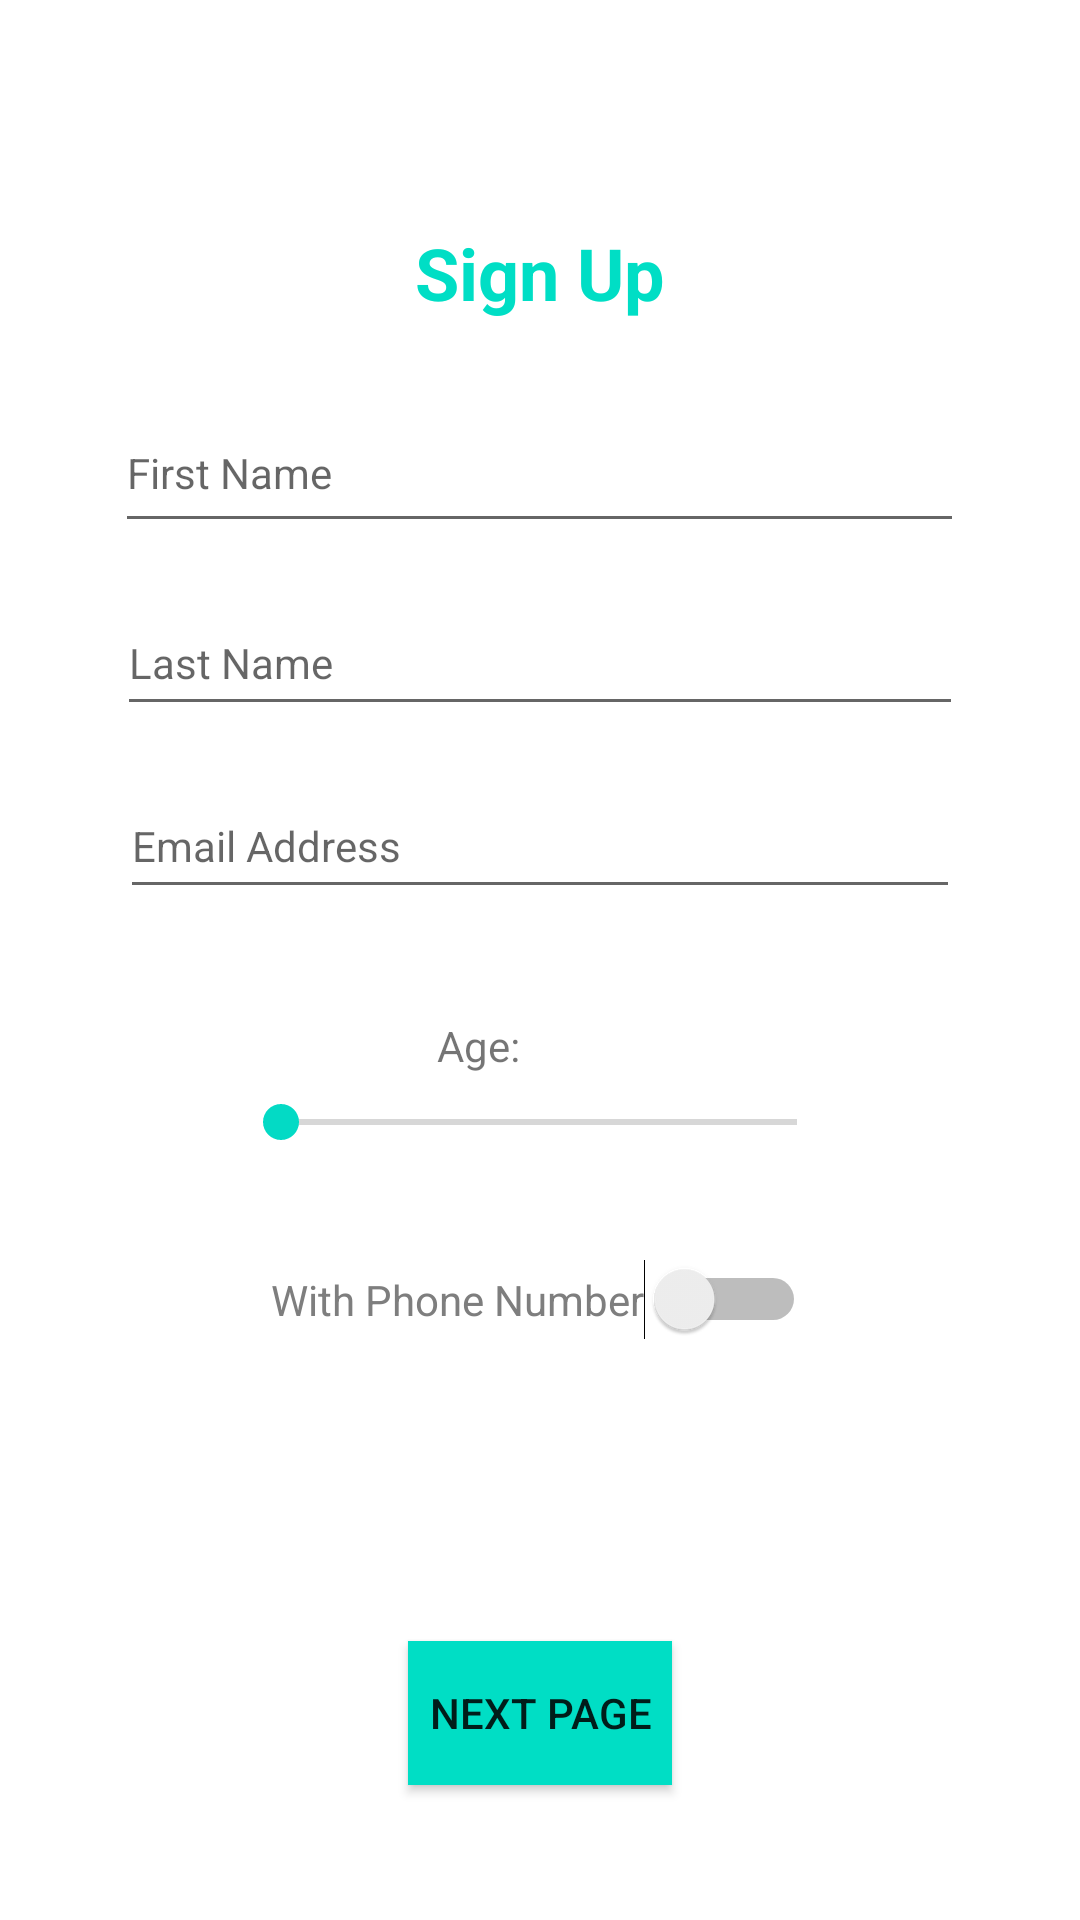

Here is an Android app screen rendered from its layout file. Give the layout XML and the strings, colors and styles it references.
<!-- AndroidManifest.xml: application theme Theme.CC17UIElements -->
<!-- res/layout/activity_main.xml -->
<?xml version="1.0" encoding="utf-8"?>
<androidx.constraintlayout.widget.ConstraintLayout xmlns:android="http://schemas.android.com/apk/res/android"
    xmlns:app="http://schemas.android.com/apk/res-auto"
    xmlns:tools="http://schemas.android.com/tools"
    android:layout_width="match_parent"
    android:layout_height="match_parent"
    android:background="#FFFFFF"
    tools:context=".MainActivity">

    <TextView
        android:id="@+id/displayAgeText"
        android:layout_width="wrap_content"
        android:layout_height="wrap_content"
        android:layout_marginTop="36dp"
        android:text="Age: "
        app:layout_constraintEnd_toStartOf="@+id/displayAge"
        app:layout_constraintHorizontal_bias="0.934"
        app:layout_constraintStart_toStartOf="parent"
        app:layout_constraintTop_toBottomOf="@+id/emailEditText" />

    <TextView
        android:id="@+id/displayAge"
        android:layout_width="17dp"
        android:layout_height="21dp"
        android:layout_marginTop="36dp"
        app:layout_constraintEnd_toEndOf="parent"
        app:layout_constraintHorizontal_bias="0.545"
        app:layout_constraintStart_toStartOf="parent"
        app:layout_constraintTop_toBottomOf="@+id/emailEditText" />

    <SeekBar
        android:id="@+id/ageSeekBar"
        android:layout_width="204dp"
        android:layout_height="19dp"
        android:max="60"
        android:min="18"
        app:layout_constraintBottom_toBottomOf="parent"
        app:layout_constraintEnd_toEndOf="parent"
        app:layout_constraintHorizontal_bias="0.497"
        app:layout_constraintStart_toStartOf="parent"
        app:layout_constraintTop_toBottomOf="@+id/displayAgeText"
        app:layout_constraintVertical_bias="0.025" />

    <TextView
        android:id="@+id/textView2"
        android:layout_width="wrap_content"
        android:layout_height="wrap_content"
        android:background="#FFFFFF"
        android:text="Sign Up"
        android:textColor="#00DEC5"
        android:textSize="24sp"
        android:textStyle="bold"
        app:layout_constraintBottom_toBottomOf="parent"
        app:layout_constraintLeft_toLeftOf="parent"
        app:layout_constraintRight_toRightOf="parent"
        app:layout_constraintTop_toTopOf="parent"
        app:layout_constraintVertical_bias="0.123" />

    <EditText
        android:id="@+id/firstNameEditText"
        android:layout_width="283dp"
        android:layout_height="50dp"
        android:layout_marginTop="24dp"
        android:ems="10"
        android:hint="First Name"
        android:inputType="textPersonName"
        android:textSize="14sp"
        app:layout_constraintEnd_toEndOf="parent"
        app:layout_constraintHorizontal_bias="0.497"
        app:layout_constraintStart_toStartOf="parent"
        app:layout_constraintTop_toBottomOf="@+id/textView2" />

    <EditText
        android:id="@+id/lastNameEditText"
        android:layout_width="282dp"
        android:layout_height="45dp"
        android:layout_marginTop="16dp"
        android:ems="10"
        android:hint="Last Name"
        android:inputType="textPersonName"
        android:textSize="14sp"
        app:layout_constraintEnd_toEndOf="parent"
        app:layout_constraintStart_toStartOf="parent"
        app:layout_constraintTop_toBottomOf="@+id/firstNameEditText" />

    <EditText
        android:id="@+id/emailEditText"
        android:layout_width="280dp"
        android:layout_height="45dp"
        android:layout_marginTop="16dp"
        android:ems="10"
        android:hint="Email Address"
        android:inputType="textEmailAddress"
        android:textSize="14sp"
        app:layout_constraintEnd_toEndOf="parent"
        app:layout_constraintStart_toStartOf="parent"
        app:layout_constraintTop_toBottomOf="@+id/lastNameEditText" />

    <Button
        android:id="@+id/goToNextBtn"
        android:layout_width="wrap_content"
        android:layout_height="wrap_content"
        android:layout_marginTop="244dp"
        android:background="#00DEC5"
        android:text="NEXT PAGE"
        app:layout_constraintEnd_toEndOf="parent"
        app:layout_constraintStart_toStartOf="parent"
        app:layout_constraintTop_toBottomOf="@+id/emailEditText" />

    <Switch
        android:id="@+id/phoneNumSwitch"
        android:layout_width="wrap_content"
        android:layout_height="wrap_content"
        android:layout_marginTop="36dp"
        android:buttonTint="#00DEC5"
        android:text="With Phone Number"
        android:textColor="#7E7E7E"
        app:layout_constraintEnd_toEndOf="parent"
        app:layout_constraintHorizontal_bias="0.497"
        app:layout_constraintStart_toStartOf="parent"
        app:layout_constraintTop_toBottomOf="@+id/ageSeekBar" />

    <EditText
        android:id="@+id/phoneNumEditText"
        android:layout_width="211dp"
        android:layout_height="42dp"
        android:layout_marginTop="20dp"
        android:ems="10"
        android:hint="Phone Number"
        android:inputType="textPersonName"
        android:textSize="14sp"
        android:visibility="invisible"
        app:layout_constraintEnd_toEndOf="parent"
        app:layout_constraintHorizontal_bias="0.497"
        app:layout_constraintStart_toStartOf="parent"
        app:layout_constraintTop_toBottomOf="@+id/phoneNumSwitch" />

</androidx.constraintlayout.widget.ConstraintLayout>
<!-- resources referenced by this layout -->
<resources>
  <style name="Theme.CC17UIElements" parent="Theme.MaterialComponents.DayNight.DarkActionBar">
          
          <item name="colorPrimary">@color/purple_500</item>
          <item name="colorPrimaryVariant">@color/purple_700</item>
          <item name="colorOnPrimary">@color/white</item>
          
          <item name="colorSecondary">@color/teal_200</item>
          <item name="colorSecondaryVariant">@color/teal_700</item>
          <item name="colorOnSecondary">@color/black</item>
          
          <item name="android:statusBarColor" tools:targetApi="l">?attr/colorPrimaryVariant</item>
          
      </style>
  <color name="purple_500">#D3C1C3</color>
  <color name="purple_700">#2B2B2B</color>
  <color name="white">#FFFFFF</color>
  <color name="teal_200">#FF03DAC5</color>
  <color name="teal_700">#FFA62B</color>
  <color name="black">#FAC3D7</color>
</resources>
